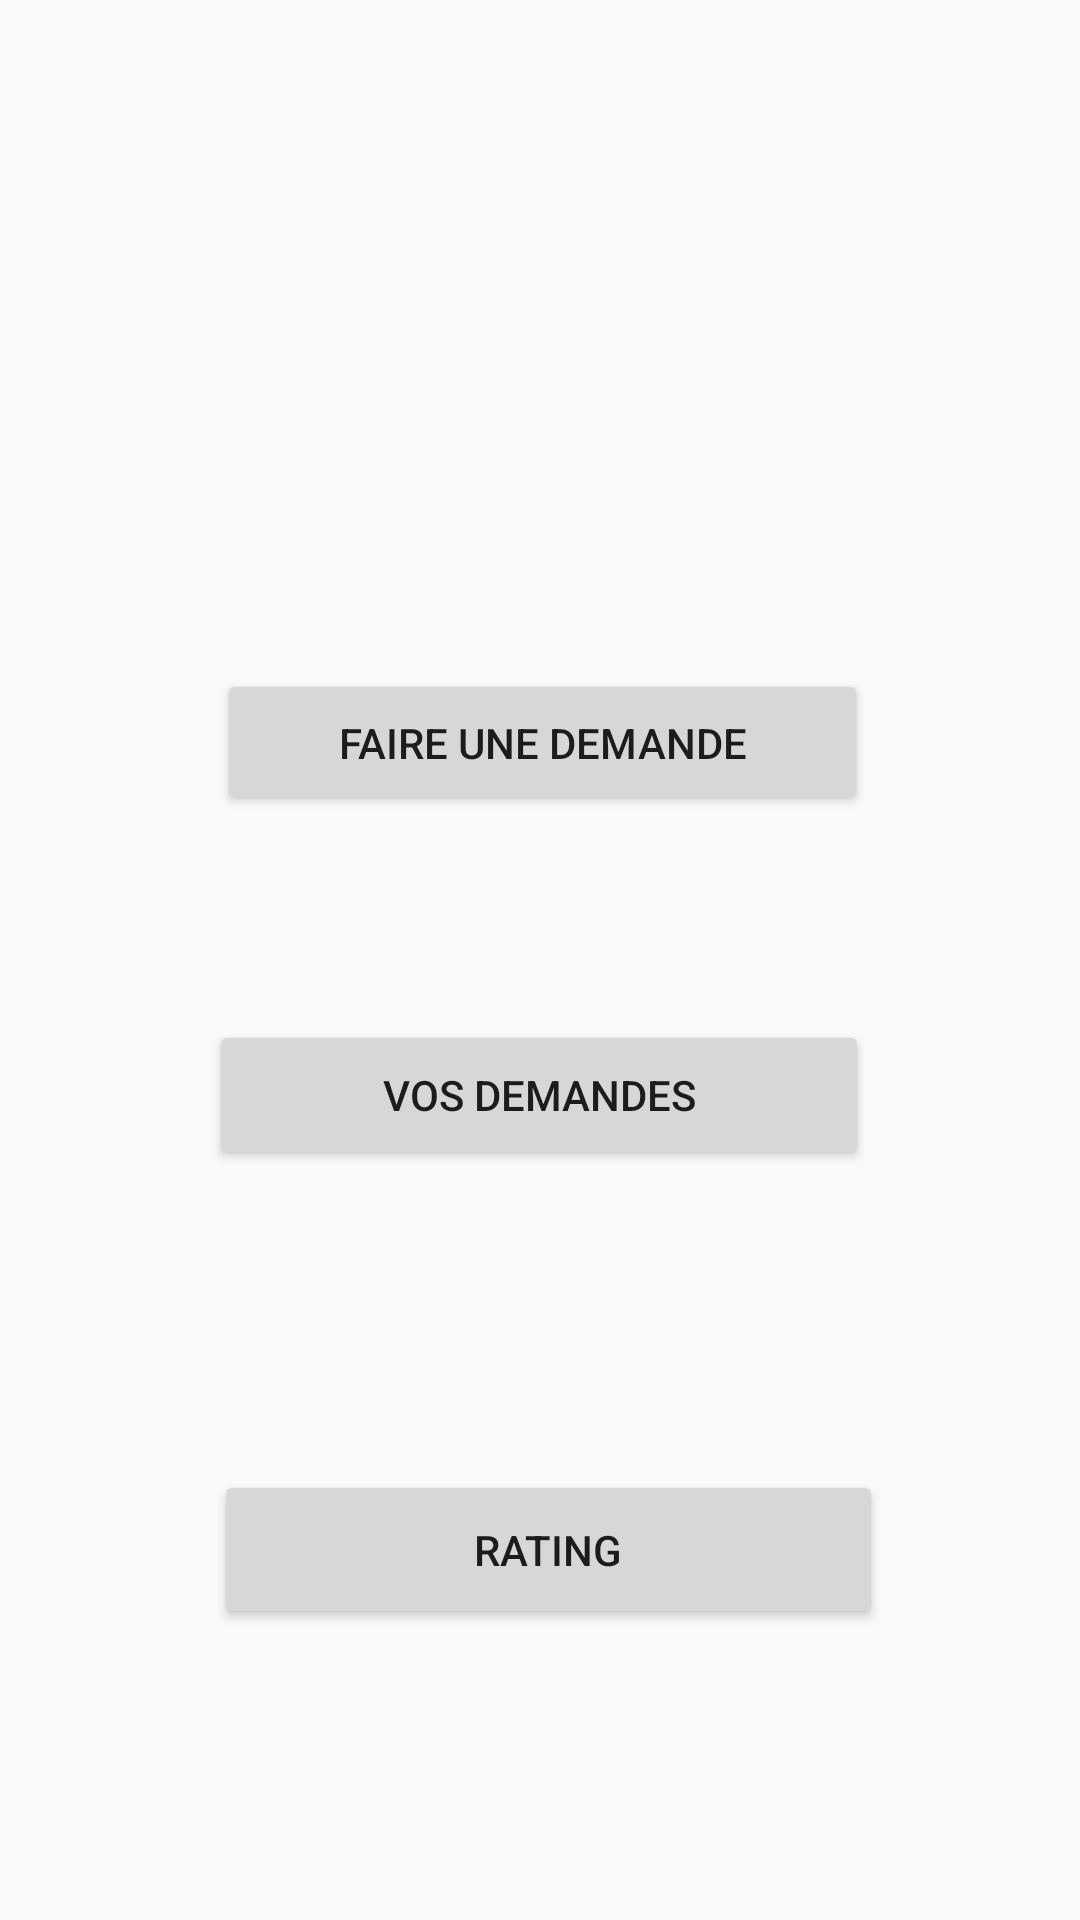

The Android layout XML behind this screen, and the referenced resources:
<!-- AndroidManifest.xml: application theme AppTheme -->
<!-- res/layout/activity_portail_client.xml -->
<?xml version="1.0" encoding="utf-8"?>
<androidx.constraintlayout.widget.ConstraintLayout xmlns:android="http://schemas.android.com/apk/res/android"
    xmlns:app="http://schemas.android.com/apk/res-auto"
    xmlns:tools="http://schemas.android.com/tools"
    android:layout_width="match_parent"
    android:layout_height="match_parent"
    tools:context=".client.PortailClient">

    <Button
        android:id="@+id/lookForSuccursale"
        android:layout_width="217dp"
        android:layout_height="49dp"
        android:layout_marginTop="88dp"
        android:text="Faire une demande"
        app:layout_constraintEnd_toEndOf="parent"
        app:layout_constraintHorizontal_bias="0.505"
        app:layout_constraintStart_toStartOf="parent"
        app:layout_constraintTop_toBottomOf="@+id/welcomeClient" />

    <Button
        android:id="@+id/seeApplication"
        android:layout_width="220dp"
        android:layout_height="50dp"
        android:layout_marginTop="68dp"
        android:text="Vos Demandes"
        app:layout_constraintEnd_toEndOf="parent"
        app:layout_constraintHorizontal_bias="0.497"
        app:layout_constraintStart_toStartOf="parent"
        app:layout_constraintTop_toBottomOf="@+id/lookForSuccursale" />

    <TextView
        android:id="@+id/welcomeClient"
        android:layout_width="285dp"
        android:layout_height="35dp"
        android:layout_marginTop="100dp"
        android:textAppearance="@style/TextAppearance.AppCompat.Large"
        app:layout_constraintEnd_toEndOf="parent"
        app:layout_constraintStart_toStartOf="parent"
        app:layout_constraintTop_toTopOf="parent" />

    <Button
        android:id="@+id/rating"
        android:layout_width="223dp"
        android:layout_height="53dp"
        android:layout_marginTop="100dp"
        android:text="Rating"
        app:layout_constraintBottom_toBottomOf="parent"
        app:layout_constraintEnd_toEndOf="parent"
        app:layout_constraintHorizontal_bias="0.521"
        app:layout_constraintStart_toStartOf="parent"
        app:layout_constraintTop_toBottomOf="@+id/seeApplication"
        app:layout_constraintVertical_bias="0.0" />
</androidx.constraintlayout.widget.ConstraintLayout>
<!-- resources referenced by this layout -->
<resources>
  <style name="AppTheme" parent="Theme.AppCompat.Light.NoActionBar">
          
          <item name="colorPrimary">#E91E63</item>
          <item name="colorPrimaryDark">#4e2841</item>
          <item name="colorAccent">#000000</item>
      </style>
</resources>
